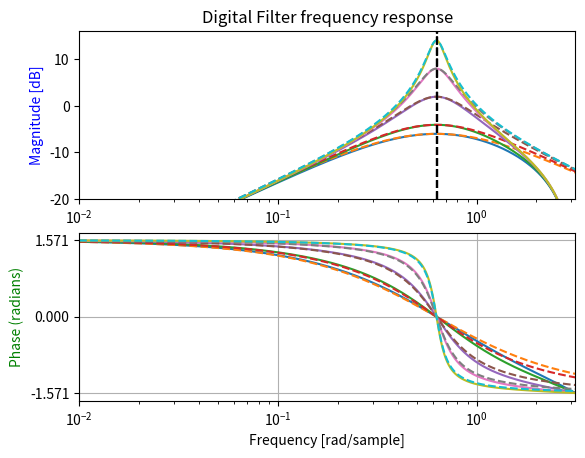

The matplotlib source for this figure:
import numpy as np
from scipy import signal
import matplotlib.pyplot as plt

#for this particular example, ignore div/0 
#in the np.log10 expression
np.seterr(divide = 'ignore') 

res = [1,0.8,0.4,0.2,0.1]
wc = 0.2*np.pi #FYI sample rate = 2*pi
g = np.tan(wc/2)

#init plots
fig, ax1 = plt.subplots(2)

for i in res:

    # Digital Filter
    a = 1 / (1+2*i*g+g**2)
    b = 2*i+g
    c = g
    d = g

    Bd = [a*c,0,-1*a*c]
    Ad = [1,2*(a*b*c+a*c*d-1),(2*a*c*d-2*a*b*c+1)]

    # Sampling frequency = 2*pi
    w, h = signal.freqz(Bd, Ad, worN=4096, fs=2*np.pi)
    ax1[0].plot(w, 20 * np.log10(abs(h)))

    # calculate the phase
    angles = np.angle(h)
    ax1[1].plot(w, angles)

    # Analog filter
    b = [wc,0]
    a = [1,2*i*wc,wc*wc]

    w, h = signal.freqs(b, a, worN=np.linspace(0,np.pi,4096))
    ax1[0].plot(w, 20 * np.log10(abs(h)), linestyle='dashed')

    # calculate the phase
    angles = np.angle(h)
    ax1[1].plot(w, angles, linestyle='dashed')

    #Plot -3dB lines
    ax1[0].axvline(x = wc, ymin = 0, ymax = 1, color='black', linestyle='dashed')

ax1[0].set_ylim(-20,16)
ax1[0].set_ylabel('Magnitude [dB]', color='b')
ax1[0].set_xscale('log')
ax1[0].set_xlim(0.01,np.pi)
ax1[0].set_title('Digital Filter frequency response')
ax1[1].set_ylabel('Phase (radians)', color='g')
ax1[1].set_xlabel('Frequency [rad/sample]')
ax1[1].yaxis.set_major_locator(plt.MultipleLocator(np.pi / 2))
ax1[1].set_xscale('log')
ax1[1].set_xlim(0.01,np.pi)
ax1[1].grid()
plt.show()
